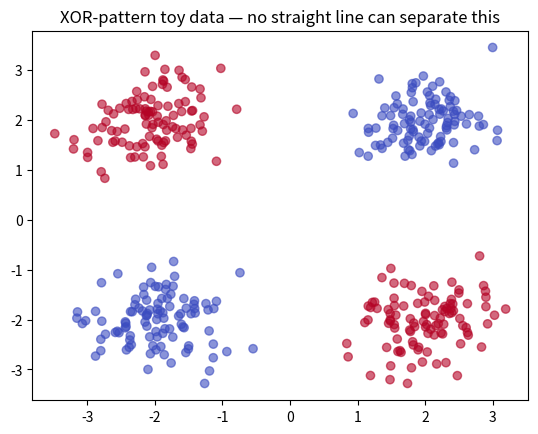

Generate this figure with matplotlib:
import numpy as np
import matplotlib.pyplot as plt

rng = np.random.default_rng(42)
n = 100

# XOR: no straight line separates this; only x AND y together carry signal
# class 0: top-right and bottom-left quadrants
c0a = rng.normal(loc=[2, 2], scale=0.5, size=(n, 2))
c0b = rng.normal(loc=[-2, -2], scale=0.5, size=(n, 2))
# class 1: top-left and bottom-right quadrants
c1a = rng.normal(loc=[-2, 2], scale=0.5, size=(n, 2))
c1b = rng.normal(loc=[2, -2], scale=0.5, size=(n, 2))

X_tree = np.vstack([c0a, c0b, c1a, c1b])
y_tree = np.hstack([np.zeros(2*n), np.ones(2*n)])

plt.scatter(X_tree[:, 0], X_tree[:, 1], c=y_tree, cmap="coolwarm", alpha=0.6)
plt.title("XOR-pattern toy data — no straight line can separate this")
plt.show()

# Gini = 1 - sum(p_c^2); binary, so mean(y) = p(class 1)
def gini(y):
    if len(y) == 0:
        return 0
    p = np.mean(y)
    return 1 - (p**2 + (1 - p)**2)

print("gini of pure group [1,1,1,1]:", gini(np.array([1,1,1,1])))   # expect 0
print("gini of 50/50 group [1,1,0,0]:", gini(np.array([1,1,0,0])))  # expect 0.5
print("gini of full y_tree (50/50 by construction):", gini(y_tree)) # expect 0.5


# tries every (feature, threshold) candidate, scores with weighted gini, keeps the best
def best_split(X, y):
    best_gini = float("inf")
    best_feature, best_threshold = None, None
    n_total = len(y)

    for feature_idx in range(X.shape[1]):
        values = np.sort(np.unique(X[:, feature_idx]))  # np.sort redundant, unique already sorts
        thresholds = (values[:-1] + values[1:]) / 2     # midpoints, avoids landing on a data point

        for t in thresholds:
            left_mask = X[:, feature_idx] <= t
            y_left, y_right = y[left_mask], y[~left_mask]

            if len(y_left) == 0 or len(y_right) == 0:
                continue

            weighted_gini = (len(y_left)/n_total) * gini(y_left) + (len(y_right)/n_total) * gini(y_right)

            if weighted_gini < best_gini:
                best_gini = weighted_gini
                best_feature, best_threshold = feature_idx, t

    return best_feature, best_threshold, best_gini

feature, threshold, g = best_split(X_tree, y_tree)
print(f"best split: feature={feature}, threshold={threshold:.3f}, weighted gini={g:.3f}")
# ~0.496, barely better than 0.5 -- true XOR has no informative single split


left_mask = X_tree[:, feature] <= threshold
X_left, y_left = X_tree[left_mask], y_tree[left_mask]
X_right, y_right = X_tree[~left_mask], y_tree[~left_mask]

print("left: n =", len(y_left), ", class balance =", y_left.mean(), ", gini =", gini(y_left))
print("right: n =", len(y_right), ", class balance =", y_right.mean(), ", gini =", gini(y_right))

f_left, t_left, g_left = best_split(X_left, y_left)
f_right, t_right, g_right = best_split(X_right, y_right)
print(f"left's best next split: feature={f_left}, threshold={t_left:.3f}, weighted gini={g_left:.3f}")
print(f"right's best next split: feature={f_right}, threshold={t_right:.3f}, weighted gini={g_right:.3f}")

# right = 12 pts, barely skewed -- noise, not signal. left still ~unsolved (gini 0.5)
# greedy trees have no lookahead -- can't solve pure XOR in 2 splits, ties broken by noise
# real fraud interactions aren't this adversarial: amt alone already carried real signal
